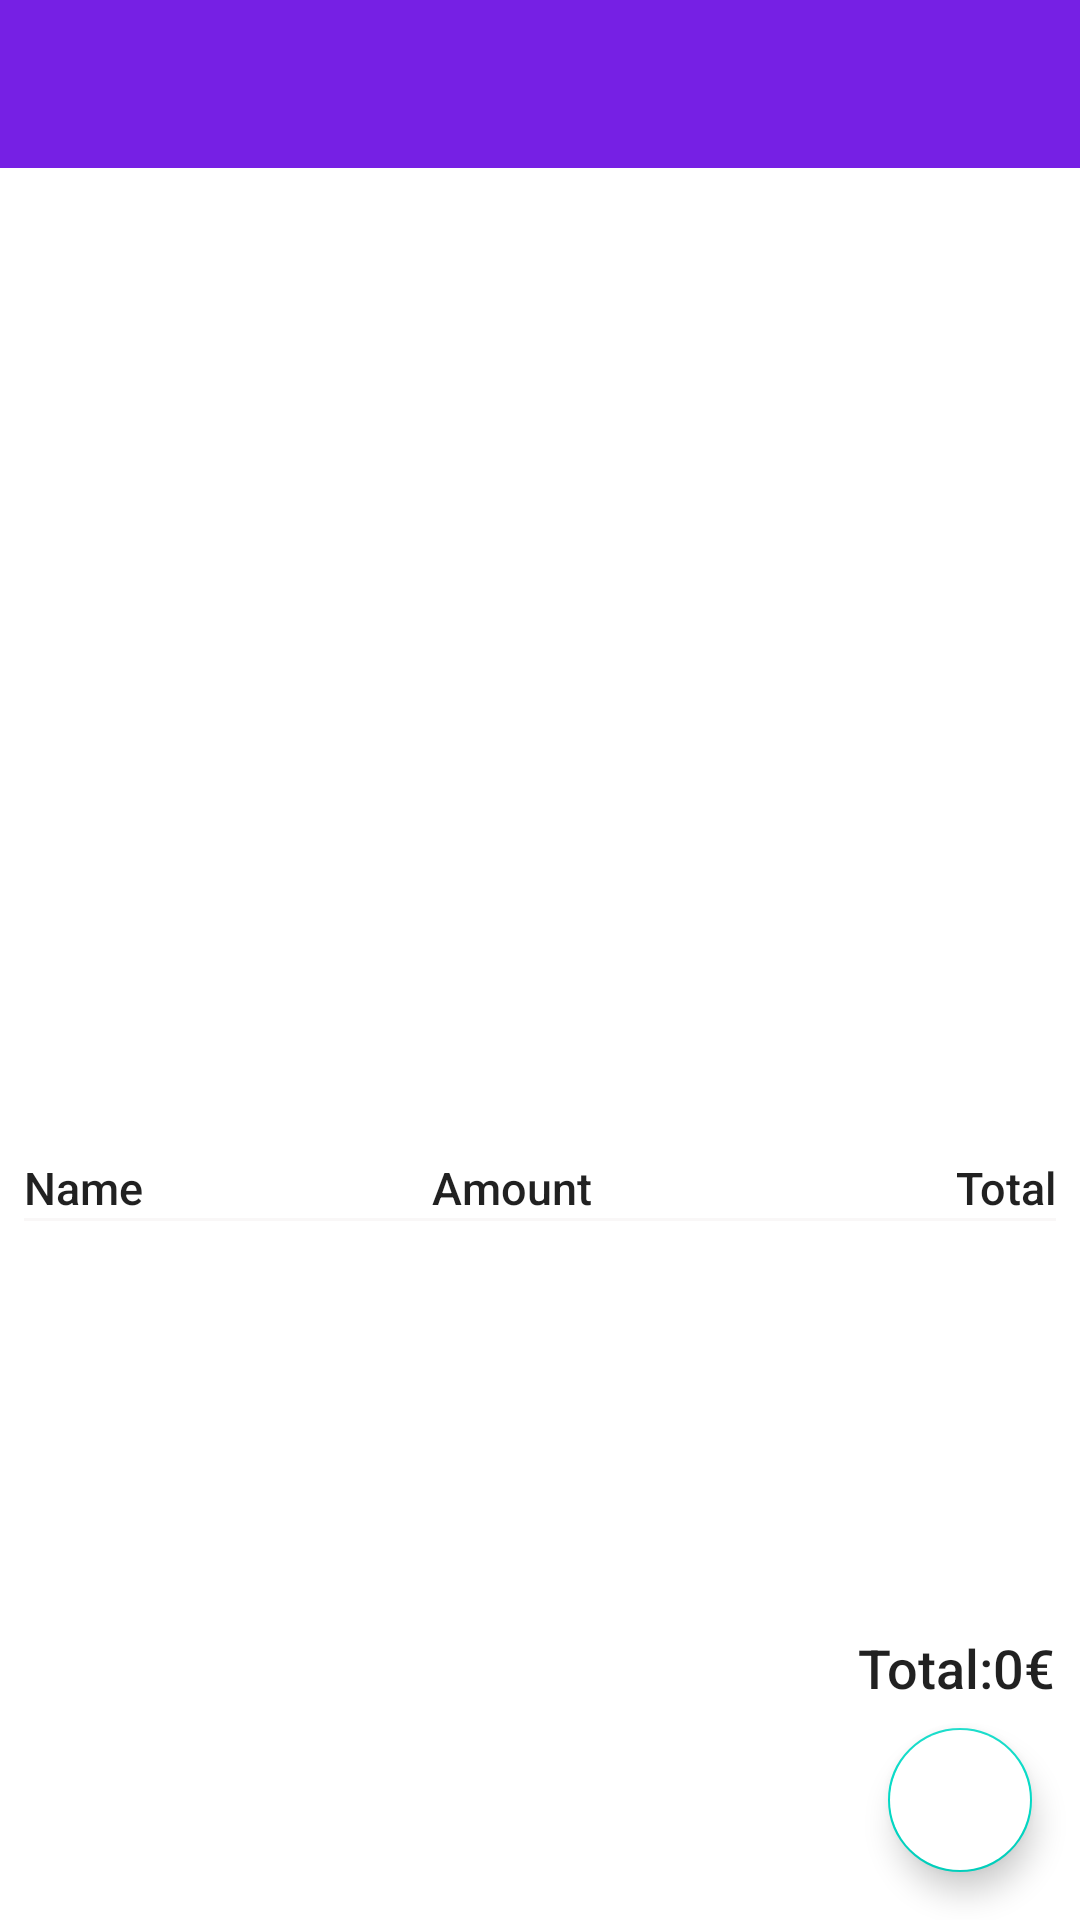

The Android layout XML behind this screen, and the referenced resources:
<!-- AndroidManifest.xml: application theme PurpleTheme -->
<!-- res/layout/activity_command.xml -->
<?xml version="1.0" encoding="utf-8"?>
<androidx.constraintlayout.widget.ConstraintLayout xmlns:android="http://schemas.android.com/apk/res/android"
    xmlns:app="http://schemas.android.com/apk/res-auto"
    xmlns:tools="http://schemas.android.com/tools"
    android:layout_width="match_parent"
    android:layout_height="match_parent"
    android:orientation="vertical">

    <include
        android:id="@+id/tb"
        layout="@layout/toolbar"
        android:layout_width="0dp"
        android:layout_height="wrap_content"
        app:layout_constraintEnd_toEndOf="parent"
        app:layout_constraintHorizontal_bias="1.0"
        app:layout_constraintStart_toStartOf="parent"
        app:layout_constraintTop_toTopOf="parent" />

    <androidx.constraintlayout.widget.Guideline
        android:id="@+id/glX"
        android:layout_width="wrap_content"
        android:layout_height="wrap_content"
        android:orientation="horizontal"
        app:layout_constraintGuide_percent="0.59" />

    <androidx.core.widget.NestedScrollView
        android:id="@+id/nestedScrollView2"
        android:layout_width="0dp"
        android:layout_height="0dp"
        android:layout_marginStart="8dp"
        android:layout_marginTop="8dp"
        android:layout_marginEnd="8dp"
        android:layout_marginBottom="8dp"
        android:fillViewport="true"
        app:layout_constraintBottom_toTopOf="@+id/glX"
        app:layout_constraintEnd_toEndOf="parent"
        app:layout_constraintStart_toStartOf="parent"
        app:layout_constraintTop_toBottomOf="@+id/tb">

        <androidx.recyclerview.widget.RecyclerView
            android:id="@+id/rvProductList"
            android:layout_width="match_parent"
            android:layout_height="wrap_content" />
    </androidx.core.widget.NestedScrollView>

    <View
        android:id="@+id/vwSeparatorTop"
        android:layout_width="match_parent"
        android:layout_height="1dp"
        android:layout_marginTop="8dp"
        android:background="@color/black"
        android:visibility="gone"
        app:layout_constraintTop_toTopOf="@+id/glX"
        tools:layout_editor_absoluteX="-16dp" />

    <androidx.constraintlayout.widget.ConstraintLayout
        android:id="@+id/clContainter"
        android:layout_width="0dp"
        android:layout_height="0dp"
        android:layout_marginStart="8dp"
        android:layout_marginTop="8dp"
        android:layout_marginEnd="8dp"
        android:layout_marginBottom="8dp"
        app:layout_constraintBottom_toTopOf="@+id/tvCommandTotal"
        app:layout_constraintEnd_toEndOf="parent"
        app:layout_constraintHorizontal_bias="0.0"
        app:layout_constraintStart_toStartOf="parent"
        app:layout_constraintTop_toTopOf="@+id/glX">

        <androidx.constraintlayout.widget.Guideline
            android:id="@+id/guideline3"
            android:layout_width="wrap_content"
            android:layout_height="wrap_content"
            android:orientation="vertical"
            app:layout_constraintGuide_percent="0.55" />

        <TextView
            android:id="@+id/textView"
            style="@style/PurpleTheme.ItemTextViewMediumFont"
            android:layout_width="wrap_content"
            android:layout_height="wrap_content"
            android:text="Name"
            app:layout_constraintStart_toStartOf="parent"
            app:layout_constraintTop_toTopOf="parent" />

        <View
            android:id="@+id/vwSeparator"
            android:layout_width="match_parent"
            android:layout_height="1dp"
            android:background="@color/greyLight"
            android:visibility="visible"
            app:layout_constraintEnd_toEndOf="parent"
            app:layout_constraintStart_toStartOf="parent"
            app:layout_constraintTop_toBottomOf="@+id/textView2" />

        <TextView
            android:id="@+id/textView2"
            style="@style/PurpleTheme.ItemTextViewMediumFont"
            android:layout_width="wrap_content"
            android:layout_height="wrap_content"
            android:text="Amount"
            app:layout_constraintEnd_toStartOf="@+id/guideline3"
            app:layout_constraintTop_toTopOf="parent" />

        <TextView
            android:id="@+id/textView3"
            style="@style/PurpleTheme.ItemTextViewMediumFont"
            android:layout_width="wrap_content"
            android:layout_height="wrap_content"
            android:text="Total"
            app:layout_constraintEnd_toEndOf="parent"
            app:layout_constraintTop_toTopOf="parent" />

        <androidx.core.widget.NestedScrollView
            android:id="@+id/nestedScrollView"
            android:layout_width="0dp"
            android:layout_height="0dp"
            android:fillViewport="true"
            app:layout_constraintBottom_toBottomOf="parent"
            app:layout_constraintEnd_toEndOf="parent"
            app:layout_constraintStart_toStartOf="parent"
            app:layout_constraintTop_toBottomOf="@+id/vwSeparator">

            <androidx.recyclerview.widget.RecyclerView
                android:id="@+id/rvProductValueList"
                android:layout_width="match_parent"
                android:layout_height="wrap_content" />
        </androidx.core.widget.NestedScrollView>

    </androidx.constraintlayout.widget.ConstraintLayout>

    <TextView
        android:id="@+id/tvCommandTotal"
        style="@style/PurpleTheme.ItemTextViewMediumFontHigher"
        android:layout_width="wrap_content"
        android:layout_height="wrap_content"
        android:layout_marginEnd="8dp"
        android:layout_marginBottom="8dp"
        android:text="Total:0€"
        app:layout_constraintBottom_toTopOf="@+id/fabF"
        app:layout_constraintEnd_toEndOf="parent" />

    <com.google.android.material.floatingactionbutton.FloatingActionButton
        android:id="@+id/fabF"
        android:layout_width="48dp"
        android:layout_height="48dp"
        android:layout_marginEnd="16dp"
        android:layout_marginBottom="16dp"
        android:backgroundTint="@color/white"
        app:layout_constraintBottom_toBottomOf="parent"
        app:layout_constraintEnd_toEndOf="parent" />
</androidx.constraintlayout.widget.ConstraintLayout>
<!-- res/layout/toolbar.xml (included above) -->
<?xml version="1.0" encoding="utf-8"?>
<androidx.appcompat.widget.Toolbar xmlns:android="http://schemas.android.com/apk/res/android"
    xmlns:app="http://schemas.android.com/apk/res-auto"
    android:layout_width="match_parent"
    android:layout_height="wrap_content"
    android:background="?attr/colorPrimary"
    android:minHeight="?attr/actionBarSize"
    android:theme="@style/ThemeOverlay.AppCompat.Dark.ActionBar"
    app:popupTheme="@style/ThemeOverlay.AppCompat.Light">

</androidx.appcompat.widget.Toolbar>
<!-- resources referenced by this layout -->
<resources>
  <color name="black">#000000</color>
  <color name="greyLight">#BFF7F5F5</color>
  <color name="white">#FFFFFF</color>
  <style name="PurpleTheme.ItemTextViewMediumFont">
          <item name="android:fontFamily">sans-serif-medium</item>
      </style>
  <style name="PurpleTheme.ItemTextViewMediumFontHigher">
          <item name="android:textSize">18sp</item>
          <item name="android:fontFamily">sans-serif-medium</item>
      </style>
  <style name="PurpleTheme" parent="Theme.MaterialComponents.Light.NoActionBar">
          <item name="colorPrimary">@color/colorPrimary</item>
          <item name="colorPrimaryDark">@color/colorPrimaryDark</item>
          <item name="colorAccent">@color/colorAccent</item>
          <item name="android:buttonStyle">@style/PurpleTheme.Button</item>
          <item name="textInputStyle">@style/PurpleTheme.TextInputLayout</item>
          <item name="android:fontFamily">sans-serif</item>
          <item name="android:textSize">15sp</item>
          <item name="windowActionModeOverlay">true</item>
          <item name="actionModeStyle">@style/PurpleTheme.Actionmode</item>
      </style>
  <color name="colorPrimary">#7620E4</color>
  <color name="colorPrimaryDark">#5B26A5</color>
  <color name="colorAccent">#1BACD8</color>
  <style name="PurpleTheme.Button">
          <item name="android:background">@drawable/button_background</item>
          <item name="android:fontFamily">sans-serif-medium</item>
          <item name="android:textSize">17sp</item>
          <item name="android:textColor">@color/white</item>
      </style>
  <style name="PurpleTheme.TextInputLayout" parent="Widget.MaterialComponents.TextInputLayout.OutlinedBox">
          <item name="android:textColor">@color/white</item>
          <item name="android:textColorHint">@color/grey</item>
          <item name="errorTextColor">@color/orange</item>
          <item name="boxStrokeColor">@color/gradientEnd</item>
          <item name="boxCornerRadiusBottomEnd">20dp</item>
          <item name="boxCornerRadiusBottomStart">5dp</item>
          <item name="boxCornerRadiusTopEnd">5dp</item>
          <item name="boxCornerRadiusTopStart">20dp</item>
      </style>
  <style name="PurpleTheme.Actionmode" parent="@style/Widget.AppCompat.ActionMode">
          <item name="background">@color/darkPurple</item>
      </style>
  <!-- drawable button_background (drawable) -->
  <shape xmlns:android="http://schemas.android.com/apk/res/android"
      android:shape="rectangle">
  
      <corners
          android:bottomLeftRadius="20dp"
          android:bottomRightRadius="20dp"
          android:topLeftRadius="20dp"
          android:topRightRadius="20dp" />
  
      <stroke
          android:width="1dp"
          android:color="@color/white" />
  </shape>
  <color name="grey">#8FDFDADA</color>
  <color name="orange">#FF9800</color>
  <color name="gradientEnd">#7E23D8</color>
  <color name="darkPurple">#62498A</color>
</resources>
